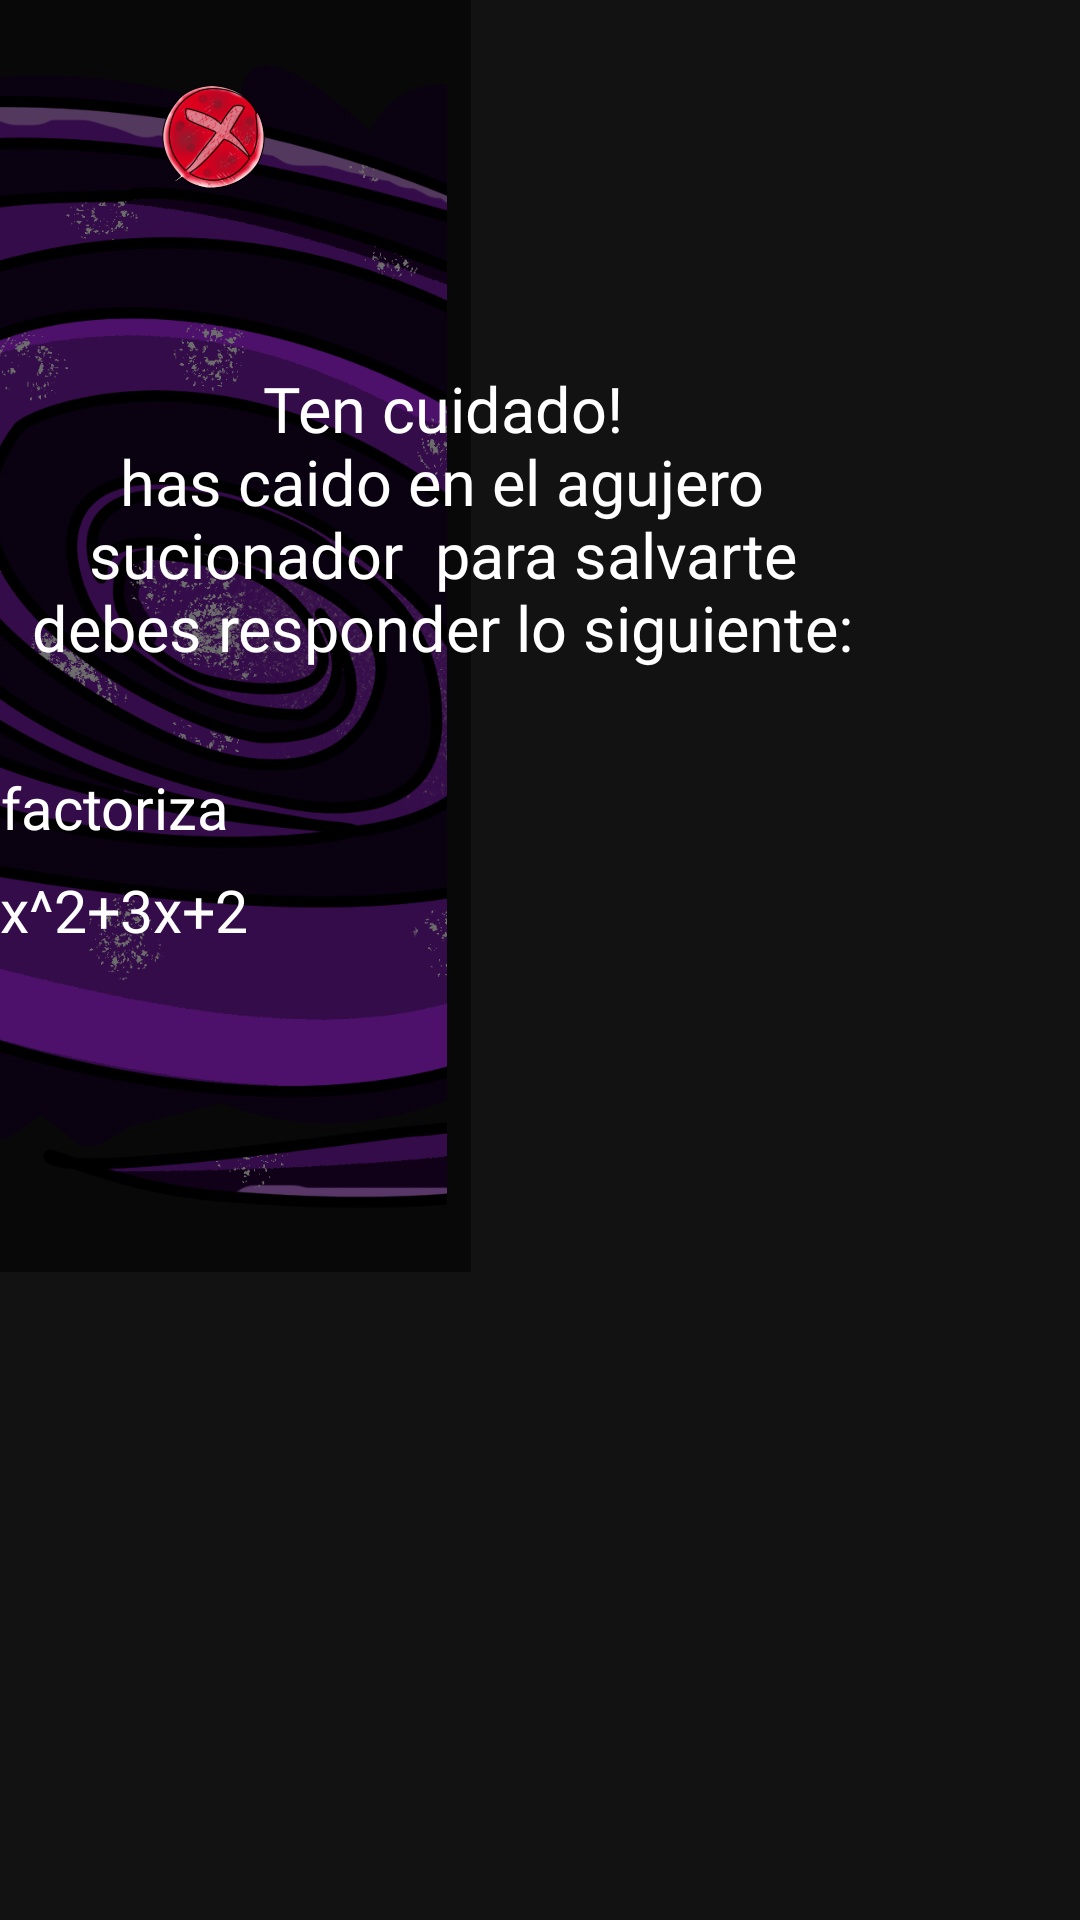

The Android layout XML behind this screen, and the referenced resources:
<!-- AndroidManifest.xml: application theme Theme.Prueba -->
<!-- res/layout/activity_popup_p4.xml -->
<?xml version="1.0" encoding="utf-8"?>
<RelativeLayout xmlns:android="http://schemas.android.com/apk/res/android"
    xmlns:app="http://schemas.android.com/apk/res-auto"
    xmlns:tools="http://schemas.android.com/tools"
    android:id="@+id/popup_p4"
    android:layout_width="520dp"
    android:layout_height="700dp"
    android:scrollbarSize="50sp"
    tools:context=".Popup_p4"
    tools:ignore="ExtraText">








    <ImageView
        android:id="@+id/imageView3"
        android:layout_width="309dp"
        android:layout_height="wrap_content"
        android:layout_alignParentStart="true"
        android:layout_alignParentTop="true"
        android:layout_alignParentEnd="true"
        android:layout_alignParentBottom="true"
        android:layout_marginStart="0dp"
        android:layout_marginTop="-3dp"
        android:layout_marginEnd="211dp"
        android:layout_marginBottom="220dp"
        android:adjustViewBounds="true"
        android:scaleType="centerCrop"
        app:srcCompat="@drawable/fondopop45" />

    <ImageView
        android:id="@+id/imageView6"
        android:layout_width="317dp"
        android:layout_height="484dp"
        android:layout_alignParentStart="true"
        android:layout_alignParentTop="true"
        android:layout_alignParentEnd="true"
        android:layout_alignParentBottom="true"
        android:layout_marginStart="0dp"
        android:layout_marginTop="0dp"
        android:layout_marginEnd="203dp"
        android:layout_marginBottom="216dp"
        android:background="#92000000" />

    <Button
        android:id="@+id/ri1"
        style="@style/Widget.AppCompat.Button.Borderless.Colored"
        android:layout_width="158dp"
        android:layout_height="38dp"
        android:layout_alignParentStart="true"
        android:layout_alignParentTop="true"
        android:layout_alignParentEnd="true"
        android:layout_alignParentBottom="true"
        android:layout_marginStart="77dp"
        android:layout_marginTop="338dp"
        android:layout_marginEnd="285dp"
        android:layout_marginBottom="324dp"
        android:fontFamily="@font/redressed"
        android:text="(x-4)(x+1)"
        android:textColor="@color/white"
        app:autoSizeTextType="uniform"
        app:backgroundTint="#63C3C1C1"
        app:iconTint="#56000000" />

    <Button
        android:id="@+id/rc"
        style="@style/Widget.AppCompat.Button.Borderless.Colored"
        android:layout_width="158dp"
        android:layout_height="36dp"
        android:layout_alignParentStart="true"
        android:layout_alignParentTop="true"
        android:layout_alignParentEnd="true"
        android:layout_alignParentBottom="true"
        android:layout_marginStart="77dp"
        android:layout_marginTop="423dp"
        android:layout_marginEnd="285dp"
        android:layout_marginBottom="241dp"
        android:fontFamily="@font/redressed"
        android:text="(x+2)(x+1)"
        android:textColor="@color/white"
        app:autoSizeTextType="uniform"
        app:backgroundTint="#63C3C1C1"
        app:iconTint="#56000000" />

    <Button
        android:id="@+id/ri2"
        style="@style/Widget.AppCompat.Button.Borderless.Colored"
        android:layout_width="158dp"
        android:layout_height="36dp"
        android:layout_alignParentStart="true"
        android:layout_alignParentTop="true"
        android:layout_alignParentEnd="true"
        android:layout_alignParentBottom="true"
        android:layout_marginStart="77dp"
        android:layout_marginTop="381dp"
        android:layout_marginEnd="285dp"
        android:layout_marginBottom="283dp"
        android:fontFamily="@font/redressed"
        android:text="(x+4)(x+1)"
        android:textColor="@color/white"
        app:autoSizeTextType="uniform"
        app:backgroundTint="#63C3C1C1"
        app:iconTint="#56000000" />

    <TextView
        android:id="@+id/txt1"
        android:layout_width="279dp"
        android:layout_height="127dp"
        android:layout_alignParentStart="true"
        android:layout_alignParentTop="true"
        android:layout_centerHorizontal="true"
        android:layout_marginStart="8dp"
        android:layout_marginTop="122dp"
        android:fontFamily="@font/redressed"
        android:text="Ten cuidado!                                         has caido en el agujero sucionador  para salvarte debes responder lo siguiente:"
        android:textAlignment="center"
        android:textColor="@color/white"
        app:autoSizeTextType="uniform" />

    <TextView
        android:id="@+id/txt2"
        android:layout_width="179dp"
        android:layout_height="30dp"
        android:layout_alignParentTop="true"
        android:layout_alignParentEnd="true"
        android:layout_centerHorizontal="true"
        android:layout_marginTop="256dp"
        android:layout_marginEnd="283dp"
        android:fontFamily="@font/redressed"
        android:text="factoriza"
        android:textAlignment="center"
        android:textColor="@color/white"
        app:autoSizeTextType="uniform" />

    <TextView
        android:id="@+id/txt3"
        android:layout_width="193dp"
        android:layout_height="40dp"
        android:layout_alignParentTop="true"
        android:layout_alignParentEnd="true"
        android:layout_centerHorizontal="true"
        android:layout_marginTop="290dp"
        android:layout_marginEnd="277dp"
        android:fontFamily="@font/redressed"
        android:text="x^2+3x+2"
        android:textAlignment="center"
        android:textColor="@color/white"
        app:autoSizeTextType="uniform" />

    <ImageView
        android:id="@+id/icon_res"
        android:layout_width="122dp"
        android:layout_height="106dp"
        android:layout_alignParentStart="true"
        android:layout_alignParentTop="true"
        android:layout_alignParentEnd="true"
        android:layout_alignParentBottom="true"
        android:layout_marginStart="92dp"
        android:layout_marginTop="20dp"
        android:layout_marginEnd="306dp"
        android:layout_marginBottom="574dp"
        android:adjustViewBounds="true"
        android:scaleType="centerCrop"
        app:srcCompat="@drawable/icon_error" />


</RelativeLayout>
<!-- resources referenced by this layout -->
<resources>
  <color name="white">#FFFFFFFF</color>
  <!-- drawable fondopop45: png bitmap (drawable, 607595 bytes) -->
  <!-- drawable icon_error: png bitmap (drawable, 71094 bytes) -->
  <style name="Theme.Prueba" parent="Theme.MaterialComponents.NoActionBar">
          
          <item name="colorPrimary">@color/purple_500</item>
          <item name="colorPrimaryVariant">@color/purple_700</item>
          <item name="colorOnPrimary">@color/white</item>
          
          <item name="colorSecondary">@color/teal_200</item>
          <item name="colorSecondaryVariant">@color/teal_700</item>
          <item name="colorOnSecondary">@color/black</item>
          
          <item name="android:statusBarColor" tools:targetApi="l">?attr/colorPrimaryVariant</item>
          
      </style>
  <color name="purple_500">#FF6200EE</color>
  <color name="purple_700">#FF3700B3</color>
  <color name="teal_200">#FF03DAC5</color>
  <color name="teal_700">#FF018786</color>
  <color name="black">#FF000000</color>
</resources>
